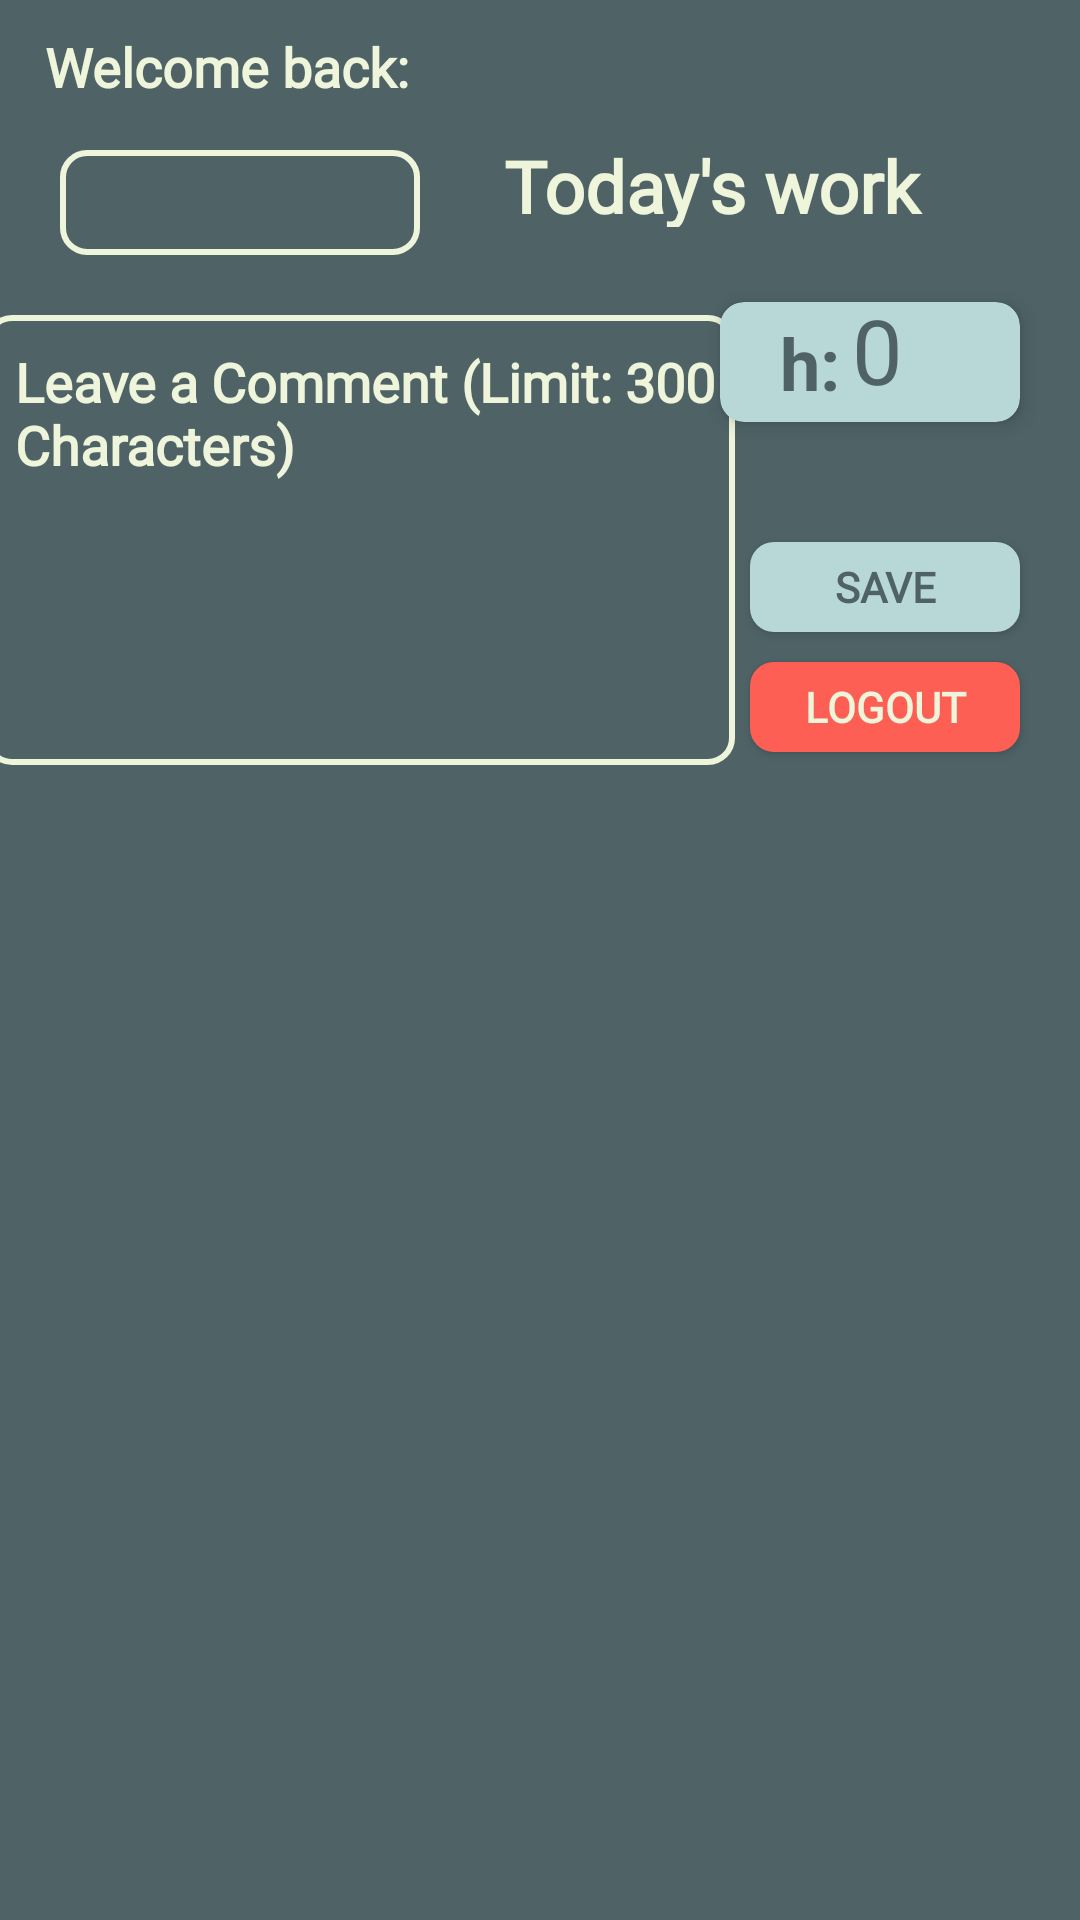

Here is an Android app screen rendered from its layout file. Give the layout XML and the strings, colors and styles it references.
<!-- AndroidManifest.xml: application theme Theme.Company_app -->
<!-- res/layout/activity_worker_profile.xml -->
<?xml version="1.0" encoding="utf-8"?>
<androidx.constraintlayout.widget.ConstraintLayout xmlns:android="http://schemas.android.com/apk/res/android"
    xmlns:app="http://schemas.android.com/apk/res-auto"
    xmlns:tools="http://schemas.android.com/tools"
    android:layout_width="match_parent"
    android:layout_height="match_parent"
    android:layout_gravity="center"
    android:background="#4F6367"
    tools:context=".WorkerProfile">

    <TextView
        android:id="@+id/textView3"
        android:layout_width="210dp"
        android:layout_height="30dp"
        android:layout_marginStart="46dp"
        android:layout_marginBottom="15dp"
        android:fontFamily="@font/cormorant_garamond_bold"
        android:text="Today's work history"
        android:textColor="#EEF5DB"
        android:textSize="24sp"
        android:textStyle="bold"
        app:layout_constraintBottom_toTopOf="@+id/editTextTextPersonComment"
        app:layout_constraintEnd_toEndOf="parent"
        app:layout_constraintStart_toEndOf="@+id/dateSpinner"
        app:layout_constraintTop_toBottomOf="@+id/nameText" />

    <Button
        android:id="@+id/workerLogOut"
        android:layout_width="90dp"
        android:layout_height="30dp"
        android:layout_marginTop="40dp"
        android:layout_marginEnd="20dp"
        android:background="@drawable/button_background"
        android:fontFamily="@font/cormorant_garamond_bold"
        android:text="save"
        android:textColor="#4F6367"
        android:textSize="14sp"
        android:textStyle="bold"
        app:layout_constraintEnd_toEndOf="parent"
        app:layout_constraintTop_toBottomOf="@+id/cardViewPuls" />

    <EditText
        android:id="@+id/editTextTextPersonComment"
        android:layout_width="250dp"
        android:layout_height="150dp"
        android:layout_marginStart="20dp"
        android:layout_marginTop="20dp"
        android:layout_marginEnd="21dp"
        android:background="@drawable/item_background"
        android:ems="10"
        android:fontFamily="@font/cormorant_garamond_bold"
        android:gravity="start|top"
        android:hint="Leave a Comment (Limit: 300 Characters)"
        android:inputType="textMultiLine"
        android:maxLines="20"
        android:paddingStart="10dp"
        android:paddingTop="10dp"
        android:textColor="#EEF5DB"
        android:textColorHint="#EEF5DB"
        android:textStyle="bold"
        app:layout_constraintEnd_toStartOf="@+id/cardViewPuls"
        app:layout_constraintStart_toStartOf="parent"
        app:layout_constraintTop_toBottomOf="@+id/dateSpinner" />


    <androidx.cardview.widget.CardView
        android:id="@+id/cardViewPuls"
        android:layout_width="100dp"
        android:layout_height="40dp"
        android:layout_marginTop="25dp"
        android:layout_marginEnd="20dp"
        app:cardBackgroundColor="#B8D8D8"
        app:cardCornerRadius="8dp"
        app:cardElevation="4dp"
        app:layout_constraintEnd_toEndOf="parent"
        app:layout_constraintTop_toBottomOf="@+id/textView3">

        <androidx.constraintlayout.widget.ConstraintLayout
            android:layout_width="match_parent"
            android:layout_height="match_parent">

            <EditText
                android:id="@+id/workHoursEditText"
                android:layout_width="40dp"
                android:layout_height="match_parent"
                android:layout_margin="4dp"
                android:background="@null"
                android:ems="10"
                android:fontFamily="@font/cormorant_garamond_bold"
                android:gravity="start"
                android:hint="0"
                android:inputType="number"
                android:textColor="#4F6367"
                android:textColorHint="#4F6367"
                android:textSize="30sp"
                app:layout_constraintBottom_toBottomOf="parent"
                app:layout_constraintStart_toEndOf="@+id/textView18"
                app:layout_constraintTop_toTopOf="parent" />


            <TextView
                android:id="@+id/textView18"
                android:layout_width="wrap_content"
                android:layout_height="wrap_content"
                android:layout_marginStart="20dp"
                android:text="h:"
                android:textColor="#4F6367"
                android:textSize="24sp"
                android:textStyle="bold"
                app:layout_constraintBottom_toBottomOf="parent"
                app:layout_constraintStart_toStartOf="parent"
                app:layout_constraintTop_toTopOf="parent" />
        </androidx.constraintlayout.widget.ConstraintLayout>


    </androidx.cardview.widget.CardView>


    <androidx.recyclerview.widget.RecyclerView
        android:id="@+id/recyclerView"
        android:layout_width="340dp"
        android:layout_height="450dp"
        android:layout_marginTop="28dp"
        app:layout_constraintEnd_toEndOf="parent"
        app:layout_constraintHorizontal_bias="0.492"
        app:layout_constraintStart_toStartOf="parent"
        app:layout_constraintTop_toBottomOf="@+id/workerProfLogOutBtn" />

    <TextView
        android:id="@+id/textView4"
        android:layout_width="wrap_content"
        android:layout_height="20dp"
        android:layout_marginStart="15dp"
        android:layout_marginTop="10dp"
        android:fontFamily="@font/cormorant_garamond_bold"
        android:text="Welcome back:"
        android:textColor="#EEF5DB"
        android:textSize="18sp"
        android:textStyle="bold"
        app:layout_constraintStart_toStartOf="parent"
        app:layout_constraintTop_toTopOf="parent" />

    <TextView
        android:id="@+id/nameText"
        android:layout_width="250dp"
        android:layout_height="20dp"
        android:layout_marginStart="10dp"
        android:layout_marginTop="11dp"
        android:layout_marginEnd="15dp"
        android:fontFamily="@font/cormorant_garamond_bold"
        android:textColor="#EEF5DB"
        android:textSize="16sp"
        android:textStyle="bold"
        app:layout_constraintEnd_toEndOf="parent"
        app:layout_constraintStart_toEndOf="@+id/textView4"
        app:layout_constraintTop_toTopOf="parent" />

    <Button
        android:id="@+id/workerProfLogOutBtn"
        android:layout_width="90dp"
        android:layout_height="30dp"
        android:layout_marginTop="10dp"
        android:layout_marginEnd="20dp"
        android:background="@drawable/button_background2"
        android:fontFamily="@font/cormorant_garamond_bold"
        android:text="Logout"
        android:textColor="#EEF5DB"
        android:textSize="14sp"
        android:textStyle="bold"
        app:layout_constraintEnd_toEndOf="parent"
        app:layout_constraintTop_toBottomOf="@+id/workerLogOut" />


    <Spinner
        android:id="@+id/dateSpinner"
        android:layout_width="120dp"
        android:layout_height="35dp"
        android:layout_marginStart="20dp"
        android:layout_marginTop="20dp"
        android:background="@drawable/item_background"
        app:layout_constraintStart_toStartOf="parent"
        app:layout_constraintTop_toBottomOf="@+id/textView4" />


</androidx.constraintlayout.widget.ConstraintLayout>
<!-- resources referenced by this layout -->
<resources>
  <!-- drawable button_background (drawable) -->
  <shape xmlns:android="http://schemas.android.com/apk/res/android">
      <solid android:color="#B8D8D8" />
      <corners android:radius="8dp" />
  </shape>
  <!-- drawable button_background2 (drawable) -->
  <shape xmlns:android="http://schemas.android.com/apk/res/android">
      <solid android:color="#fe5f55" />
      <corners android:radius="8dp" />
  </shape>
  <!-- drawable item_background (drawable) -->
  <shape xmlns:android="http://schemas.android.com/apk/res/android">
  
      <corners android:radius="8dp" />
      <stroke
          android:width="2dp"
          android:color="#EEF5DB" /> 
  </shape>
  <style name="Theme.Company_app" parent="Theme.MaterialComponents.DayNight.NoActionBar">
          <item name="android:windowFullscreen">true</item>
          
          <item name="colorPrimary">@color/purple_500</item>
          <item name="colorPrimaryVariant">@color/purple_700</item>
          <item name="colorOnPrimary">@color/white</item>
          
          <item name="colorSecondary">@color/teal_200</item>
          <item name="colorSecondaryVariant">@color/teal_700</item>
          <item name="colorOnSecondary">@color/black</item>
          
          <item name="android:statusBarColor">?attr/colorPrimaryVariant</item>
          
      </style>
  <color name="purple_500">#FF6200EE</color>
  <color name="purple_700">#FF3700B3</color>
  <color name="white">#FFFFFFFF</color>
  <color name="teal_200">#FF03DAC5</color>
  <color name="teal_700">#FF018786</color>
  <color name="black">#FF000000</color>
</resources>
